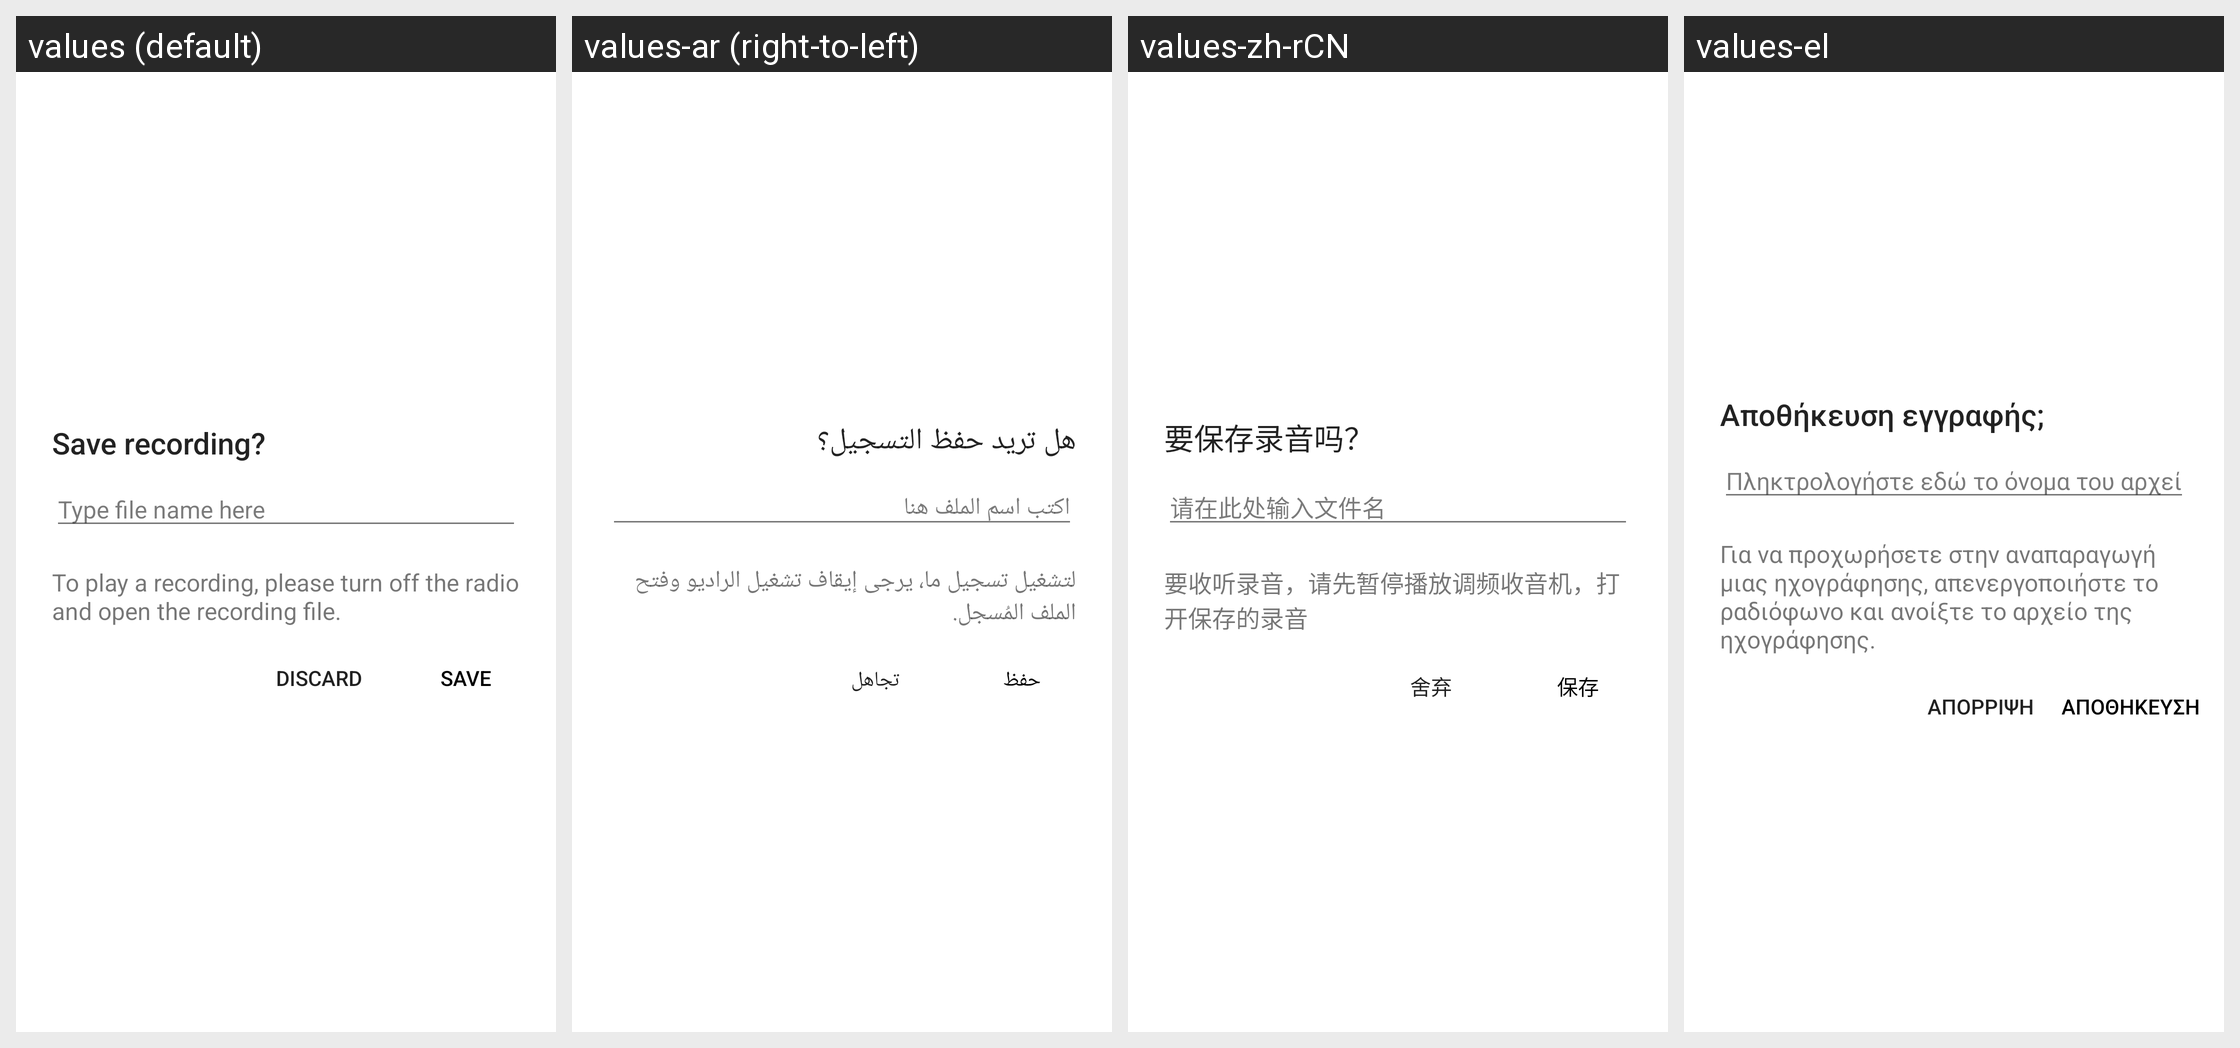

For this localized Android screen grid, give each drawn string resource with its value in every locale shown.
Android screen res/layout/save_dialog.xml rendered under 4 locales, left to right: values (default), values-ar (right-to-left), values-zh-rCN, values-el. Device: Nexus 5 (rendered at 1080×1920; each locale shown at half size, 540×960, under a caption strip naming it); theme Theme.MaterialComponents.DayNight.NoActionBar.
Other locales in the repository, not shown: values-af, values-am, values-bg, values-ca, values-cs, values-da, values-de, values-en-rGB, values-en-rIN, values-es, values-es-rUS, values-fa, values-fi, values-fr, values-fr-rCA, values-hi, values-hr, values-hu, values-in, values-it, values-iw, values-ja, values-km-rKH, values-ko, values-lt, values-lv, values-ms-rMY, values-my-rMM, values-nb, values-nl, values-pl, values-pt, values-pt-rPT, values-ro, values-ru, values-sk, values-sl, values-sr, values-sv, values-sw, values-th, values-tl, values-tr, values-uk, values-ur, values-vi, values-zh-rHK, values-zh-rTW, values-zu.
Strings drawn on this screen, with the default value and each locale's value (text and hints the layout hard-codes, and strings that could not be matched under every locale, appear in the picture but are not listed):

save_dialog_title
  values: Save recording?
  values-ar: هل تريد حفظ التسجيل؟
  values-zh-rCN: 要保存录音吗？
  values-el: Αποθήκευση εγγραφής;

edit_recording_name_hint
  values: Type file name here
  values-ar: اكتب اسم الملف هنا
  values-zh-rCN: 请在此处输入文件名
  values-el: Πληκτρολογήστε εδώ το όνομα του αρχείου

save_dialog_guide
  values: To play a recording, please turn off the radio and open the recording file.
  values-ar: لتشغيل تسجيل ما، يرجى إيقاف تشغيل الراديو وفتح الملف المُسجل.
  values-zh-rCN: 要收听录音，请先暂停播放调频收音机，打开保存的录音
  values-el: Για να προχωρήσετε στην αναπαραγωγή μιας ηχογράφησης, απενεργοποιήστε το ραδιόφωνο και ανοίξτε το αρχείο της ηχογράφησης.

btn_discard_recording
  values: Discard
  values-ar: تجاهل
  values-zh-rCN: 舍弃
  values-el: Απόρριψη

btn_save_recording
  values: Save
  values-ar: حفظ
  values-zh-rCN: 保存
  values-el: Aποθήκευση
